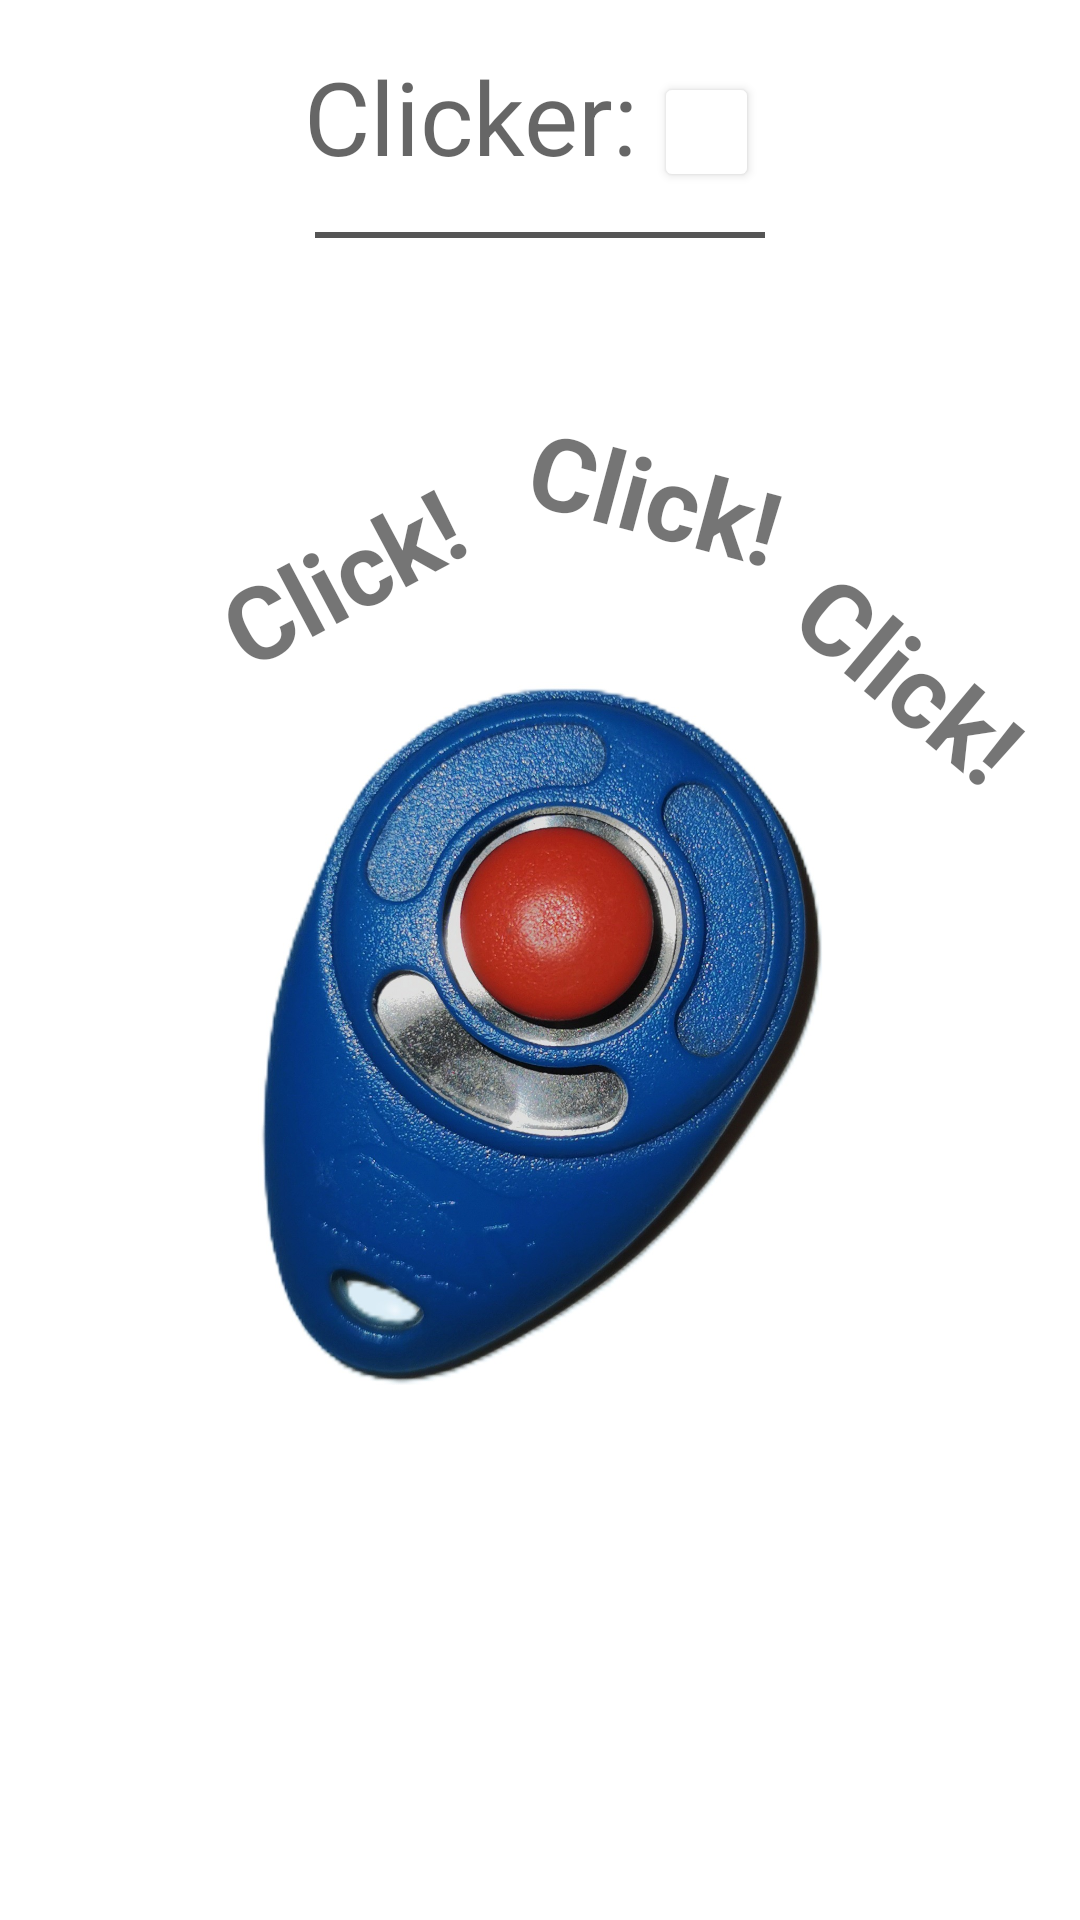

Android layout source for this screen:
<!-- AndroidManifest.xml: application theme AppTheme -->
<!-- res/layout/fragment_clicker.xml -->
<?xml version="1.0" encoding="utf-8"?>
<androidx.constraintlayout.widget.ConstraintLayout
    xmlns:android="http://schemas.android.com/apk/res/android"
    xmlns:app="http://schemas.android.com/apk/res-auto"
    xmlns:tools="http://schemas.android.com/tools"
    android:layout_width="match_parent"
    android:layout_height="match_parent">


    <ImageView
        android:id="@+id/imageView"
        android:layout_width="0dp"
        android:layout_height="0dp"
        android:scaleType="centerCrop"
        android:src="@drawable/clicker_image_bianco"
        app:layout_constraintBottom_toBottomOf="parent"
        app:layout_constraintEnd_toEndOf="parent"
        app:layout_constraintHorizontal_bias="1.0"
        app:layout_constraintStart_toStartOf="parent"
        app:layout_constraintTop_toTopOf="parent"
        app:layout_constraintVertical_bias="0.0" />

    <Button
        android:id="@+id/clicker_button"
        android:layout_width="@dimen/clicker_btn"
        android:layout_height="@dimen/clicker_btn"
        android:background="@android:color/transparent"
        android:gravity="center"
        app:layout_constraintBottom_toBottomOf="parent"
        app:layout_constraintEnd_toEndOf="parent"
        app:layout_constraintHorizontal_bias="0.519"
        app:layout_constraintStart_toStartOf="@+id/imageView"
        app:layout_constraintTop_toTopOf="@+id/imageView"
        app:layout_constraintVertical_bias="0.479" />

    <TextView
        android:id="@+id/clickertitle"
        android:layout_width="wrap_content"
        android:layout_height="wrap_content"
        android:layout_marginTop="@dimen/margin_medium"
        android:text="@string/clickertitle"
        android:textAppearance="@style/TextAppearance.AppCompat.Display1"
        app:layout_constraintBottom_toTopOf="@+id/line"
        app:layout_constraintEnd_toEndOf="parent"
        app:layout_constraintHorizontal_bias="0.408"
        app:layout_constraintStart_toStartOf="parent"
        app:layout_constraintTop_toTopOf="parent" />

    <Button
        android:id="@+id/buttoninfo"
        android:layout_width="35dp"
        android:layout_height="40dp"
        android:layout_marginStart="5dp"
        android:layout_marginTop="20dp"
        android:backgroundTint="@color/bianco"
        app:icon="@drawable/baseline_info_outline_24"
        app:iconGravity="textEnd"
        app:iconPadding="0dp"
        app:iconSize="30dp"
        app:iconTint="#000000"
        app:layout_constraintBaseline_toBottomOf="@string/clickertitle"
        app:layout_constraintBottom_toTopOf="@+id/line"
        app:layout_constraintStart_toEndOf="@id/clickertitle"
        app:layout_constraintTop_toTopOf="parent"
        app:layout_constraintVertical_bias="0.238" />

    <View
        android:id="@+id/line"
        android:layout_width="150dp"
        android:layout_height="2dp"
        android:layout_marginTop="@dimen/margin_medium"
        android:layout_centerInParent="true"
        android:background="#555"
        app:layout_constraintEnd_toEndOf="parent"
        app:layout_constraintStart_toStartOf="parent"
        app:layout_constraintTop_toBottomOf="@id/clickertitle" />

    <TextView
        android:id="@+id/click1"
        android:layout_width="wrap_content"
        android:layout_height="wrap_content"
        android:rotation="-28"
        android:text="@string/click"
        android:textSize="@dimen/click_text"
        android:textStyle="bold"
        app:layout_constraintBottom_toBottomOf="parent"
        app:layout_constraintEnd_toEndOf="parent"
        app:layout_constraintHorizontal_bias="0.26"
        app:layout_constraintStart_toStartOf="parent"
        app:layout_constraintTop_toTopOf="parent"
        app:layout_constraintVertical_bias="0.285" />

    <TextView
        android:id="@+id/click2"
        android:layout_width="wrap_content"
        android:layout_height="wrap_content"
        android:rotation="40"
        android:text="@string/click"

        android:textSize="@dimen/click_text"
        android:textStyle="bold"
        app:layout_constraintBottom_toBottomOf="parent"
        app:layout_constraintEnd_toEndOf="parent"
        app:layout_constraintHorizontal_bias="0.95"
        app:layout_constraintStart_toStartOf="parent"
        app:layout_constraintTop_toTopOf="parent"
        app:layout_constraintVertical_bias="0.342" />

    <TextView
        android:id="@+id/click3"
        android:layout_width="wrap_content"
        android:layout_height="wrap_content"
        android:rotation="15"
        android:text="@string/click"
        android:textSize="@dimen/click_text"
        android:textStyle="bold"
        app:layout_constraintBottom_toBottomOf="parent"
        app:layout_constraintEnd_toEndOf="parent"
        app:layout_constraintHorizontal_bias="0.641"
        app:layout_constraintStart_toStartOf="parent"
        app:layout_constraintTop_toTopOf="parent"
        app:layout_constraintVertical_bias="0.24" />



</androidx.constraintlayout.widget.ConstraintLayout>
<!-- resources referenced by this layout -->
<resources>
  <color name="bianco">#FFFFFF</color>
  <dimen name="click_text">34sp</dimen>
  <dimen name="clicker_btn">100dp</dimen>
  <dimen name="margin_medium">16dp</dimen>
  <!-- drawable clicker_image_bianco: jpg bitmap (drawable, 441854 bytes) -->
  <string name="click">Click!</string>
  <string name="clickertitle">Clicker:</string>
</resources>
